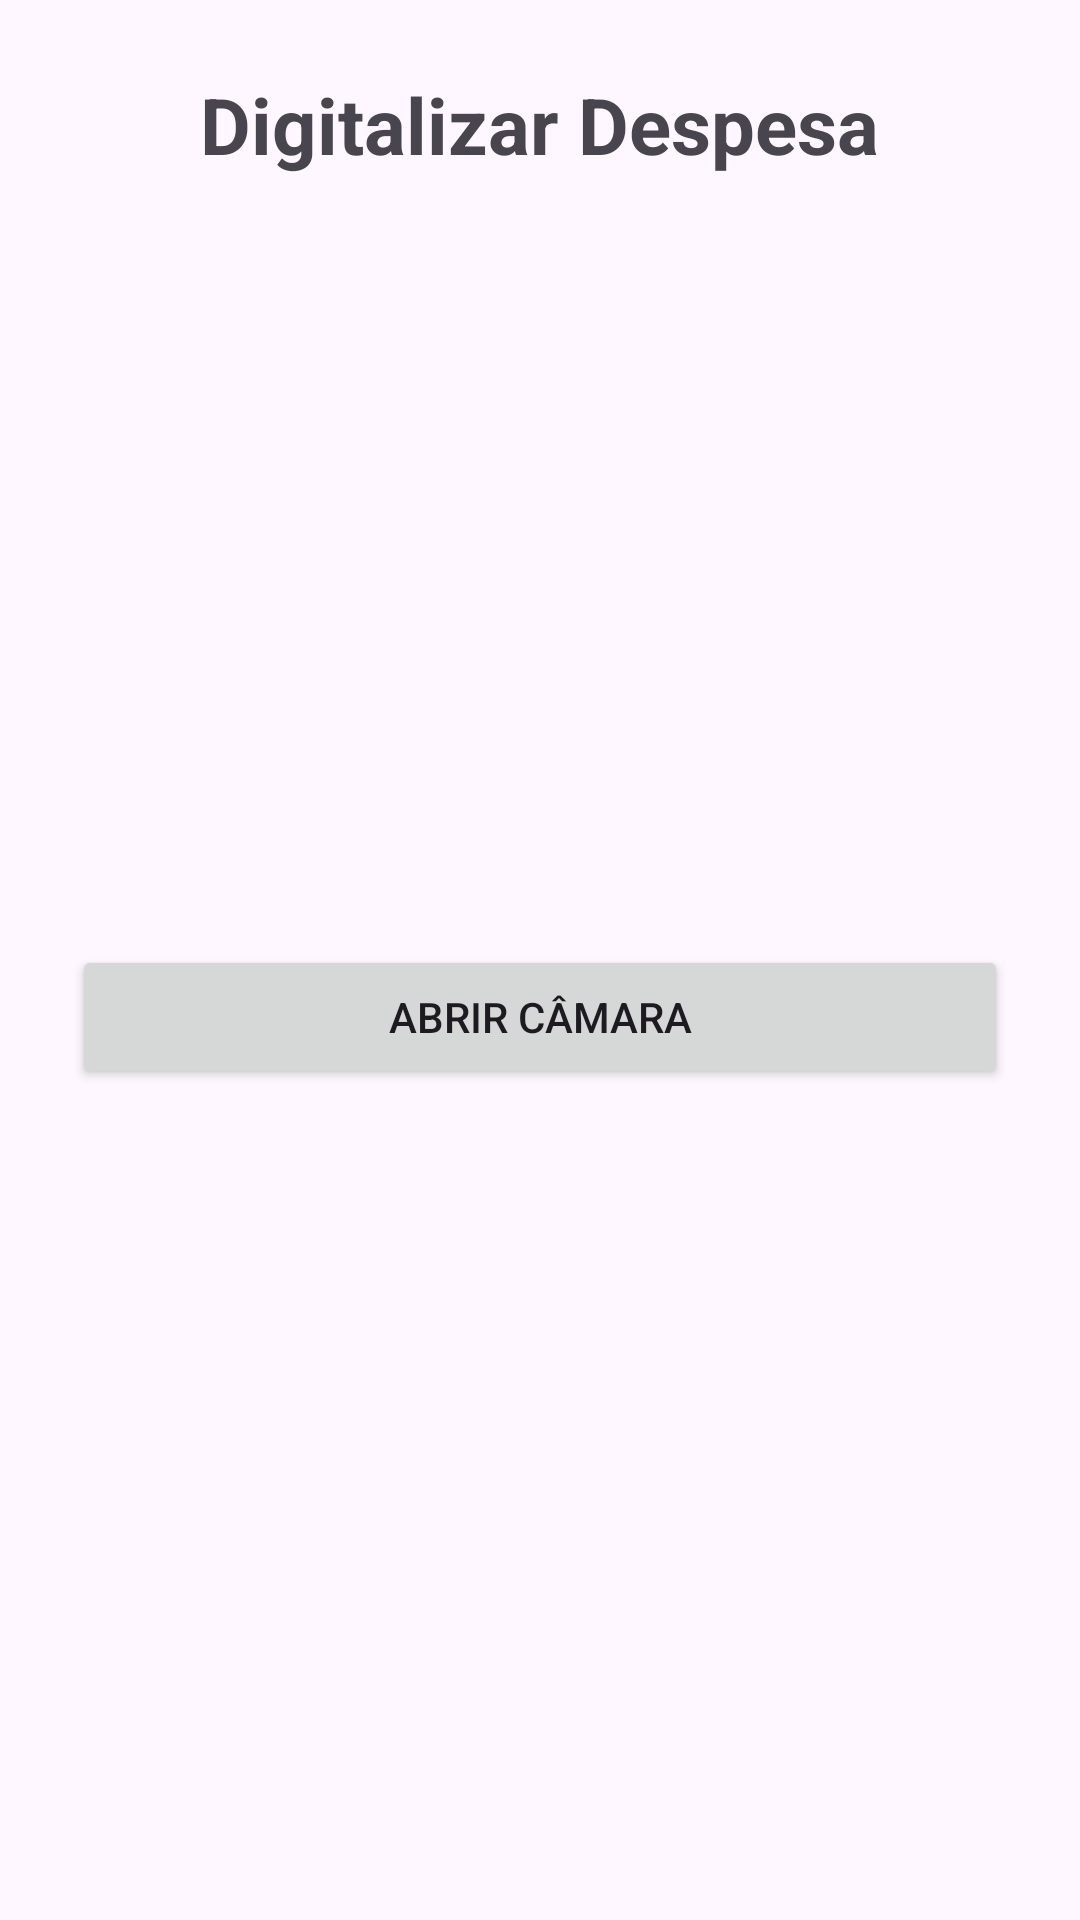

Write the Android layout XML for this screen, with the resource values it uses.
<!-- AndroidManifest.xml: application theme Theme.ProjetoFindPower -->
<!-- res/layout/activity_digitalizar.xml -->
<?xml version="1.0" encoding="utf-8"?>
<LinearLayout xmlns:android="http://schemas.android.com/apk/res/android"
    android:id="@+id/main"
    android:layout_width="match_parent"
    android:layout_height="match_parent"
    android:orientation="vertical"
    android:padding="24dp"
    android:gravity="center_horizontal">

    <TextView
        android:layout_width="wrap_content"
        android:layout_height="wrap_content"
        android:text="Digitalizar Despesa"
        android:textSize="26sp"
        android:textStyle="bold"
        android:paddingBottom="24dp" />

    <ImageView
        android:id="@+id/imgPreview"
        android:layout_width="200dp"
        android:layout_height="200dp"
        android:contentDescription="Câmara"
        android:padding="16dp" />

    <Button
        android:id="@+id/btnAbrirCamera"
        android:layout_width="match_parent"
        android:layout_height="wrap_content"
        android:text="Abrir Câmara"
        android:layout_marginTop="32dp" />

</LinearLayout>
<!-- resources referenced by this layout -->
<resources>
  <style name="Theme.ProjetoFindPower" parent="Base.Theme.ProjetoFindPower" />
  <style name="Base.Theme.ProjetoFindPower" parent="Theme.Material3.DayNight.NoActionBar">
          
          
      </style>
</resources>
